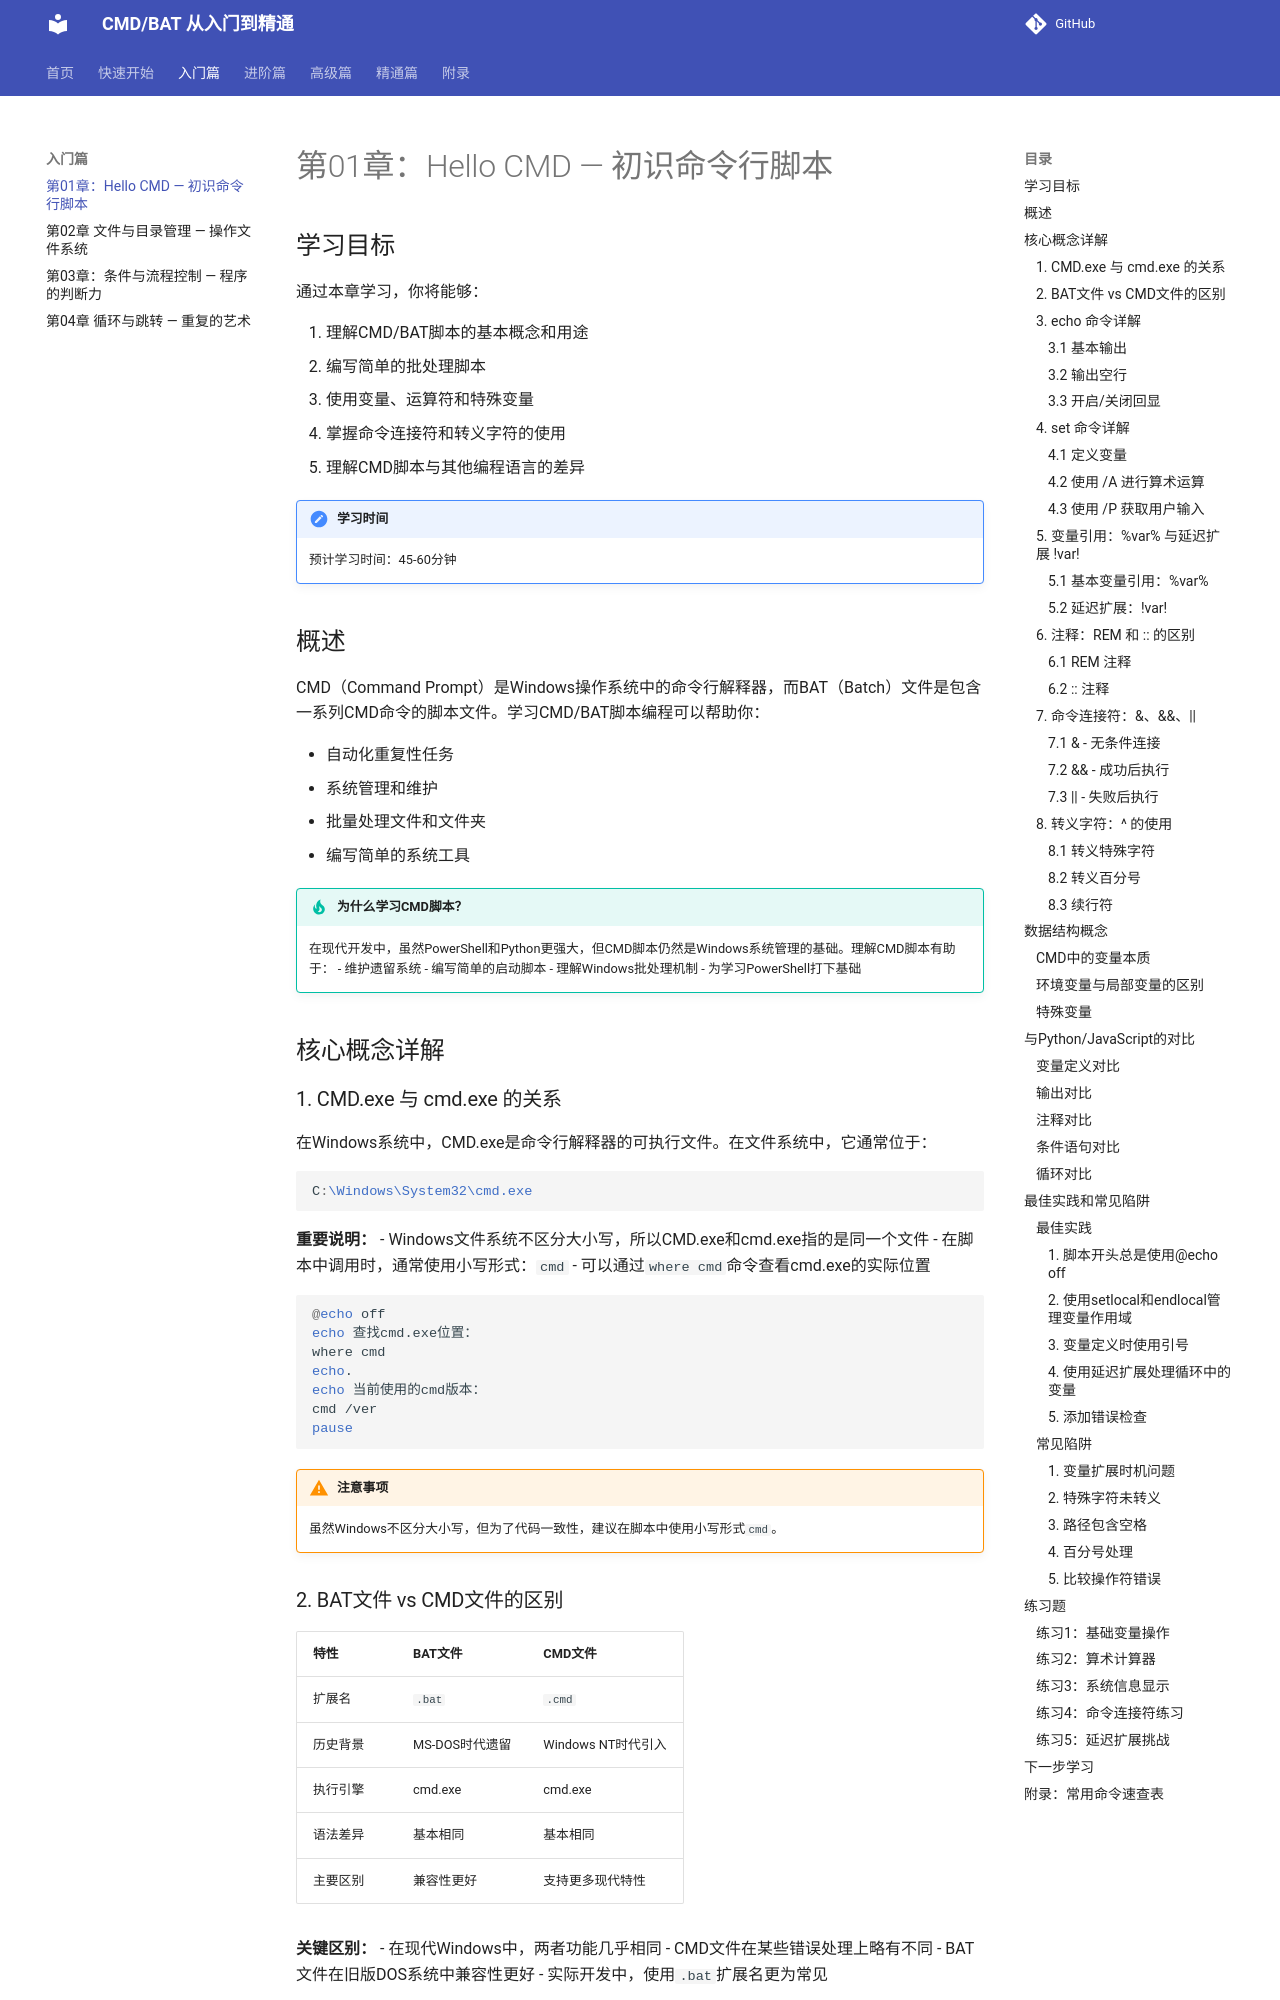

repository: hyfaust/cmd-learn · page: ch01-hello-cmd/index.html · generator: mkdocs

# 第01章：Hello CMD — 初识命令行脚本

## 学习目标

通过本章学习，你将能够：

1. 理解CMD/BAT脚本的基本概念和用途
2. 编写简单的批处理脚本
3. 使用变量、运算符和特殊变量
4. 掌握命令连接符和转义字符的使用
5. 理解CMD脚本与其他编程语言的差异

!!! note "学习时间"
    预计学习时间：45-60分钟

## 概述

CMD（Command Prompt）是Windows操作系统中的命令行解释器，而BAT（Batch）文件是包含一系列CMD命令的脚本文件。学习CMD/BAT脚本编程可以帮助你：

- 自动化重复性任务
- 系统管理和维护
- 批量处理文件和文件夹
- 编写简单的系统工具

!!! tip "为什么学习CMD脚本？"
    在现代开发中，虽然PowerShell和Python更强大，但CMD脚本仍然是Windows系统管理的基础。理解CMD脚本有助于：
    - 维护遗留系统
    - 编写简单的启动脚本
    - 理解Windows批处理机制
    - 为学习PowerShell打下基础

## 核心概念详解

### 1. CMD.exe 与 cmd.exe 的关系

在Windows系统中，CMD.exe是命令行解释器的可执行文件。在文件系统中，它通常位于：

```bat
C:\Windows\System32\cmd.exe
```

**重要说明：**
- Windows文件系统不区分大小写，所以CMD.exe和cmd.exe指的是同一个文件
- 在脚本中调用时，通常使用小写形式：`cmd`
- 可以通过`where cmd`命令查看cmd.exe的实际位置

```bat
@echo off
echo 查找cmd.exe位置：
where cmd
echo.
echo 当前使用的cmd版本：
cmd /ver
pause
```

!!! warning "注意事项"
    虽然Windows不区分大小写，但为了代码一致性，建议在脚本中使用小写形式`cmd`。
